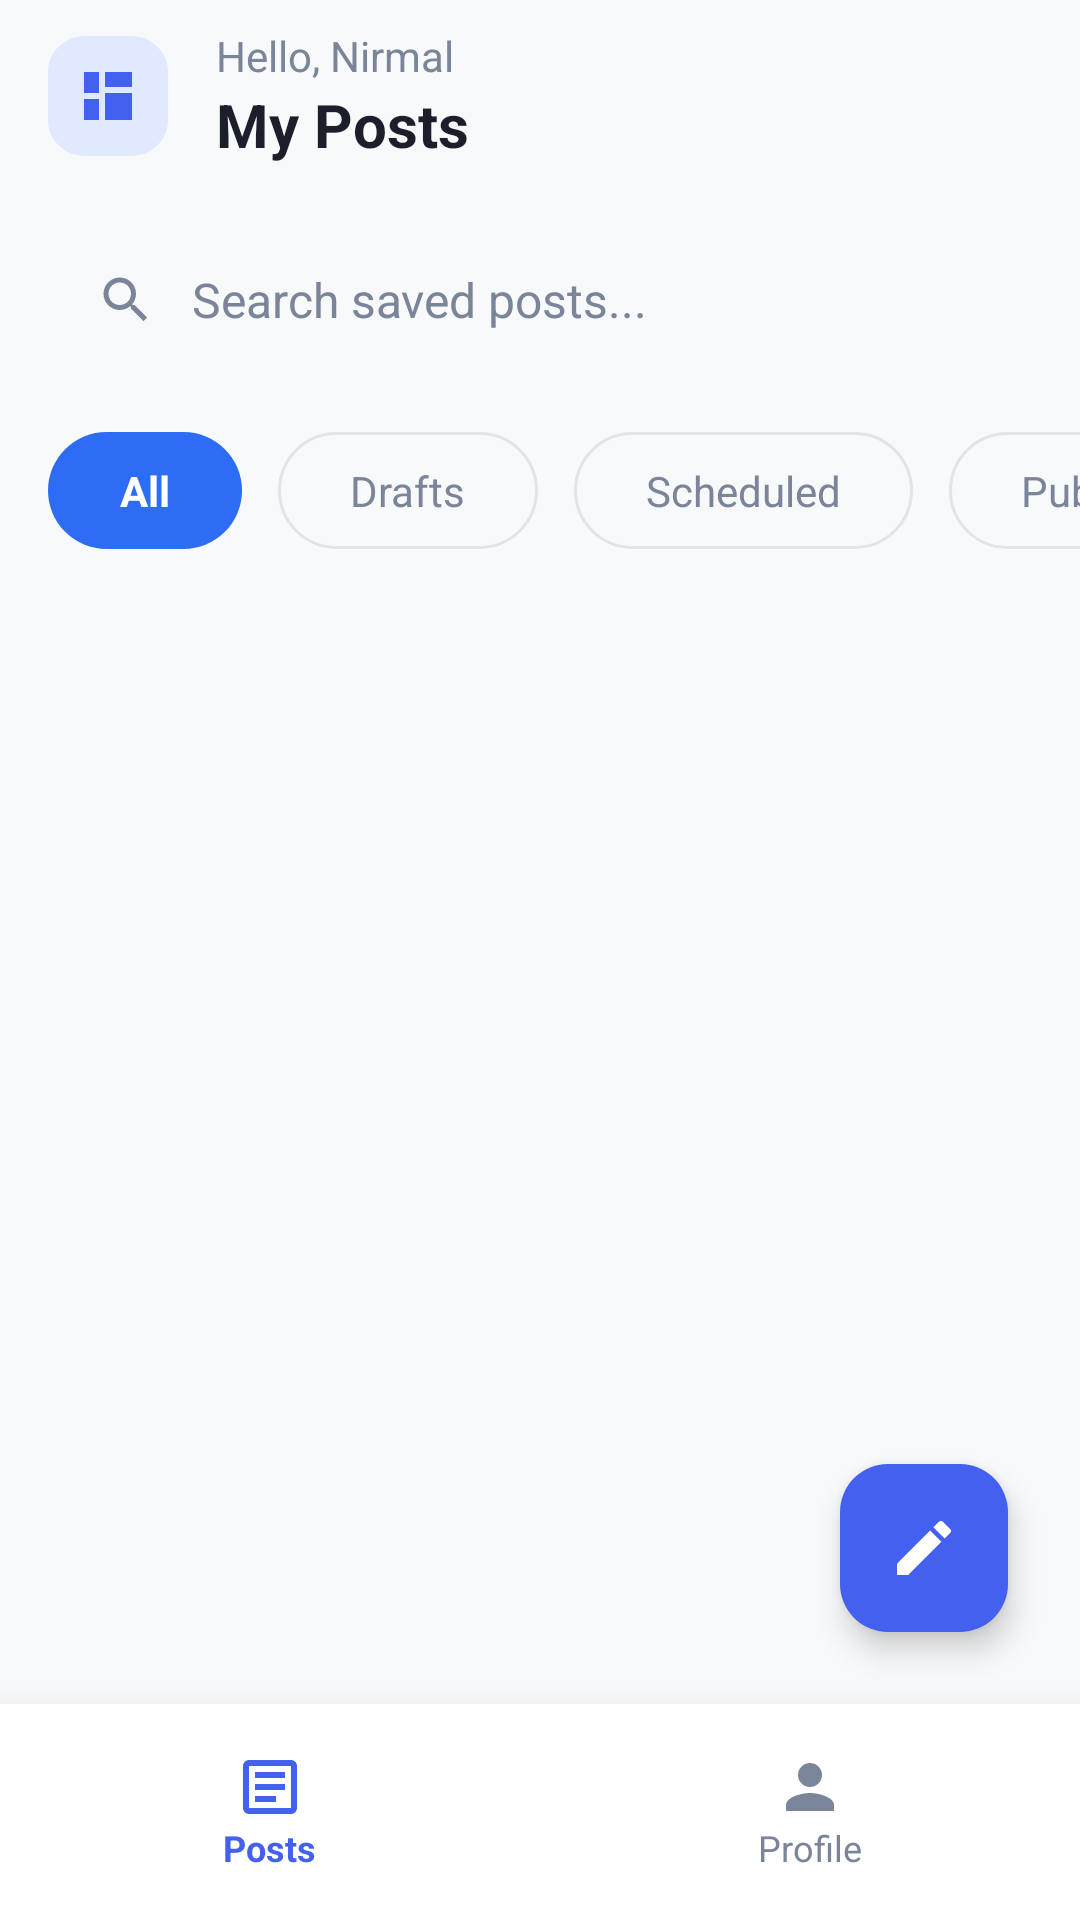

The Android layout XML behind this screen, and the referenced resources:
<!-- AndroidManifest.xml: application theme Theme.PostPilot -->
<!-- res/layout/activity_dashboard.xml -->
<?xml version="1.0" encoding="utf-8"?>
<androidx.constraintlayout.widget.ConstraintLayout xmlns:android="http://schemas.android.com/apk/res/android"
    xmlns:app="http://schemas.android.com/apk/res-auto"
    xmlns:tools="http://schemas.android.com/tools"
    android:layout_width="match_parent"
    android:layout_height="match_parent"
    android:background="@color/background_main"
    tools:context=".DashboardActivity">

    
    <LinearLayout
        android:id="@+id/top_bar"
        android:layout_width="match_parent"
        android:layout_height="64dp"
        android:gravity="center_vertical"
        android:orientation="horizontal"
        android:paddingHorizontal="16dp"
        app:layout_constraintTop_toTopOf="parent">

        <ImageView
            android:id="@+id/iv_menu"
            android:layout_width="40dp"
            android:layout_height="40dp"
            android:background="@drawable/illustration_bg"
            android:padding="8dp"
            android:src="@drawable/ic_menu_grid"
            app:tint="@color/primary_blue" />

        <LinearLayout
            android:layout_width="0dp"
            android:layout_height="wrap_content"
            android:layout_marginStart="16dp"
            android:layout_weight="1"
            android:orientation="vertical">

            <TextView
                android:id="@+id/tv_greeting"
                android:layout_width="wrap_content"
                android:layout_height="wrap_content"
                android:text="Hello, Nirmal"
                android:textColor="@color/text_desc"
                android:textSize="14sp" />

            <TextView
                android:id="@+id/tv_title_main"
                android:layout_width="wrap_content"
                android:layout_height="wrap_content"
                android:text="@string/my_posts"
                android:textColor="@color/text_title"
                android:textSize="20sp"
                android:textStyle="bold" />
        </LinearLayout>

        <ImageView
            android:id="@+id/iv_delete"
            android:layout_width="40dp"
            android:layout_height="40dp"
            android:padding="8dp"
            android:src="@drawable/ic_delete"
            android:visibility="gone"
            android:clickable="true"
            android:focusable="true"
            android:background="?attr/selectableItemBackgroundBorderless" />
    </LinearLayout>

    
    <LinearLayout
        android:id="@+id/search_container"
        android:layout_width="match_parent"
        android:layout_height="56dp"
        android:layout_marginHorizontal="16dp"
        android:layout_marginTop="8dp"
        android:background="@drawable/bg_search"
        android:gravity="center_vertical"
        android:orientation="horizontal"
        android:paddingHorizontal="16dp"
        app:layout_constraintTop_toBottomOf="@id/top_bar">

        <ImageView
            android:layout_width="20dp"
            android:layout_height="20dp"
            android:src="@drawable/ic_search" />

        <EditText
            android:id="@+id/et_search"
            android:layout_width="match_parent"
            android:layout_height="wrap_content"
            android:layout_marginStart="12dp"
            android:background="@android:color/transparent"
            android:hint="@string/search_hint"
            android:inputType="text"
            android:textColor="@color/text_title"
            android:textColorHint="@color/text_desc"
            android:textSize="16sp" />
    </LinearLayout>

    
    <HorizontalScrollView
        android:id="@+id/tabs_scroll"
        android:layout_width="match_parent"
        android:layout_height="wrap_content"
        android:layout_marginTop="16dp"
        android:scrollbars="none"
        app:layout_constraintTop_toBottomOf="@id/search_container">

        <LinearLayout
            android:layout_width="wrap_content"
            android:layout_height="wrap_content"
            android:orientation="horizontal"
            android:paddingHorizontal="16dp">

            <TextView
                android:id="@+id/tv_filter_all"
                android:layout_width="wrap_content"
                android:layout_height="wrap_content"
                android:background="@drawable/bg_tab_selected"
                android:paddingHorizontal="24dp"
                android:paddingVertical="10dp"
                android:text="@string/all"
                android:textColor="@color/white"
                android:textStyle="bold" />

            <TextView
                android:id="@+id/tv_filter_drafts"
                android:layout_width="wrap_content"
                android:layout_height="wrap_content"
                android:layout_marginStart="12dp"
                android:background="@drawable/bg_tab_unselected"
                android:paddingHorizontal="24dp"
                android:paddingVertical="10dp"
                android:text="@string/drafts"
                android:textColor="@color/text_desc" />

            <TextView
                android:id="@+id/tv_filter_scheduled"
                android:layout_width="wrap_content"
                android:layout_height="wrap_content"
                android:layout_marginStart="12dp"
                android:background="@drawable/bg_tab_unselected"
                android:paddingHorizontal="24dp"
                android:paddingVertical="10dp"
                android:text="@string/scheduled"
                android:textColor="@color/text_desc" />

            <TextView
                android:id="@+id/tv_filter_published"
                android:layout_width="wrap_content"
                android:layout_height="wrap_content"
                android:layout_marginStart="12dp"
                android:background="@drawable/bg_tab_unselected"
                android:paddingHorizontal="24dp"
                android:paddingVertical="10dp"
                android:text="@string/published"
                android:textColor="@color/text_desc" />
        </LinearLayout>
    </HorizontalScrollView>

    
    <androidx.recyclerview.widget.RecyclerView
        android:id="@+id/rv_posts"
        android:layout_width="match_parent"
        android:layout_height="0dp"
        android:layout_marginTop="8dp"
        android:clipToPadding="false"
        android:paddingBottom="80dp"
        app:layout_constraintBottom_toTopOf="@id/bottom_nav"
        app:layout_constraintTop_toBottomOf="@id/tabs_scroll" />

    
    <com.google.android.material.floatingactionbutton.FloatingActionButton
        android:id="@+id/fab_create_post"
        android:layout_width="wrap_content"
        android:layout_height="wrap_content"
        android:layout_marginEnd="24dp"
        android:layout_marginBottom="24dp"
        android:src="@drawable/ic_edit"
        app:backgroundTint="@color/primary_blue"
        app:layout_constraintBottom_toTopOf="@id/bottom_nav"
        app:layout_constraintEnd_toEndOf="parent"
        app:tint="@color/white" />

    
    <LinearLayout
        android:id="@+id/bottom_nav"
        android:layout_width="match_parent"
        android:layout_height="72dp"
        android:background="@color/white"
        android:elevation="16dp"
        android:orientation="horizontal"
        app:layout_constraintBottom_toBottomOf="parent">

        <LinearLayout
            android:layout_width="0dp"
            android:layout_height="match_parent"
            android:layout_weight="1"
            android:gravity="center"
            android:orientation="vertical">
            <ImageView
                android:layout_width="24dp"
                android:layout_height="24dp"
                android:src="@drawable/ic_posts"
                app:tint="@color/primary_blue" />
            <TextView
                android:layout_width="wrap_content"
                android:layout_height="wrap_content"
                android:text="@string/posts"
                android:textColor="@color/primary_blue"
                android:textSize="12sp"
                android:textStyle="bold" />
        </LinearLayout>

        <LinearLayout
            android:id="@+id/nav_profile"
            android:layout_width="0dp"
            android:layout_height="match_parent"
            android:layout_weight="1"
            android:gravity="center"
            android:orientation="vertical"
            android:clickable="true"
            android:focusable="true"
            android:background="?attr/selectableItemBackground">
            <ImageView
                android:layout_width="24dp"
                android:layout_height="24dp"
                android:src="@drawable/ic_profile" />
            <TextView
                android:layout_width="wrap_content"
                android:layout_height="wrap_content"
                android:text="@string/profile"
                android:textColor="@color/text_desc"
                android:textSize="12sp" />
        </LinearLayout>
    </LinearLayout>

</androidx.constraintlayout.widget.ConstraintLayout>
<!-- resources referenced by this layout -->
<resources>
  <color name="background_main">#F8F9FA</color>
  <color name="primary_blue">#4361EE</color>
  <color name="text_desc">#7A8599</color>
  <color name="text_title">#1A1F2B</color>
  <color name="white">#FFFFFF</color>
  <!-- drawable bg_tab_selected (drawable) -->
  <?xml version="1.0" encoding="utf-8"?>
  <shape xmlns:android="http://schemas.android.com/apk/res/android">
      <solid android:color="#2D6DF6" />
      <corners android:radius="20dp" />
  </shape>
  <!-- drawable bg_tab_unselected (drawable) -->
  <?xml version="1.0" encoding="utf-8"?>
  <shape xmlns:android="http://schemas.android.com/apk/res/android">
      <solid android:color="@android:color/transparent" />
      <stroke android:width="1dp" android:color="#E1E4E8" />
      <corners android:radius="20dp" />
  </shape>
  <!-- drawable ic_edit (drawable) -->
  <vector xmlns:android="http://schemas.android.com/apk/res/android"
      android:width="24dp"
      android:height="24dp"
      android:viewportWidth="24"
      android:viewportHeight="24">
      <path
          android:fillColor="#FFFFFF"
          android:pathData="M3,17.25V21h3.75L17.81,9.94l-3.75,-3.75L3,17.25zM20.71,7.04c0.39,-0.39 0.39,-1.02 0,-1.41l-2.34,-2.34c-0.39,-0.39,-1.02,-0.39 -1.41,0l-1.83,1.83 3.75,3.75 1.83,-1.83z" />
  </vector>
  <!-- drawable ic_menu_grid (drawable) -->
  <vector xmlns:android="http://schemas.android.com/apk/res/android"
      android:width="24dp"
      android:height="24dp"
      android:viewportWidth="24"
      android:viewportHeight="24">
      <path
          android:fillColor="#2D6DF6"
          android:pathData="M4,11h5V4H4V11zM4,20h5v-7H4V20zM11,20h9v-9h-9V20zM11,4v5h9V4H11z" />
  </vector>
  <!-- drawable ic_posts (drawable) -->
  <vector xmlns:android="http://schemas.android.com/apk/res/android"
      android:width="24dp"
      android:height="24dp"
      android:viewportWidth="24"
      android:viewportHeight="24">
      <path
          android:fillColor="#7A8599"
          android:pathData="M19,5v14H5V5H19M19,3H5C3.9,3,3,3.9,3,5v14c0,1.1,0.9,2,2,2h14c1.1,0,2,-0.9,2,-2V5C21,3.9,20.1,3,19,3z" />
      <path
          android:fillColor="#7A8599"
          android:pathData="M14,17H7v-2h7V17zM17,13H7v-2h10V13zM17,9H7V7h10V9z" />
  </vector>
  <!-- drawable ic_profile (drawable) -->
  <vector xmlns:android="http://schemas.android.com/apk/res/android"
      android:width="24dp"
      android:height="24dp"
      android:viewportWidth="24"
      android:viewportHeight="24">
      <path
          android:fillColor="#7A8599"
          android:pathData="M12,12c2.21,0 4,-1.79 4,-4s-1.79,-4 -4,-4 -4,1.79 -4,4 1.79,4 4,4zM12,14c-2.67,0 -8,1.34 -8,4v2h16v-2c0,-2.66 -5.33,-4 -8,-4z" />
  </vector>
  <!-- drawable illustration_bg (drawable) -->
  <?xml version="1.0" encoding="utf-8"?>
  <shape xmlns:android="http://schemas.android.com/apk/res/android">
      <solid android:color="@color/illustration_bg" />
      <corners android:radius="12dp" />
  </shape>
  <string name="all">All</string>
  <string name="drafts">Drafts</string>
  <string name="my_posts">My Posts</string>
  <string name="posts">Posts</string>
  <string name="profile">Profile</string>
  <string name="published">Published</string>
  <string name="scheduled">Scheduled</string>
  <string name="search_hint">Search saved posts...</string>
  <style name="Theme.PostPilot" parent="Base.Theme.PostPilot" />
  <color name="illustration_bg">#E0E9FF</color>
  <style name="Base.Theme.PostPilot" parent="Theme.Material3.DayNight.NoActionBar">
          
          <item name="colorPrimary">@color/primary_blue</item>
          <item name="android:windowBackground">@color/background_main</item>
          <item name="android:statusBarColor">@color/background_main</item>
          <item name="android:windowLightStatusBar" tools:targetApi="23">true</item>
      </style>
</resources>
